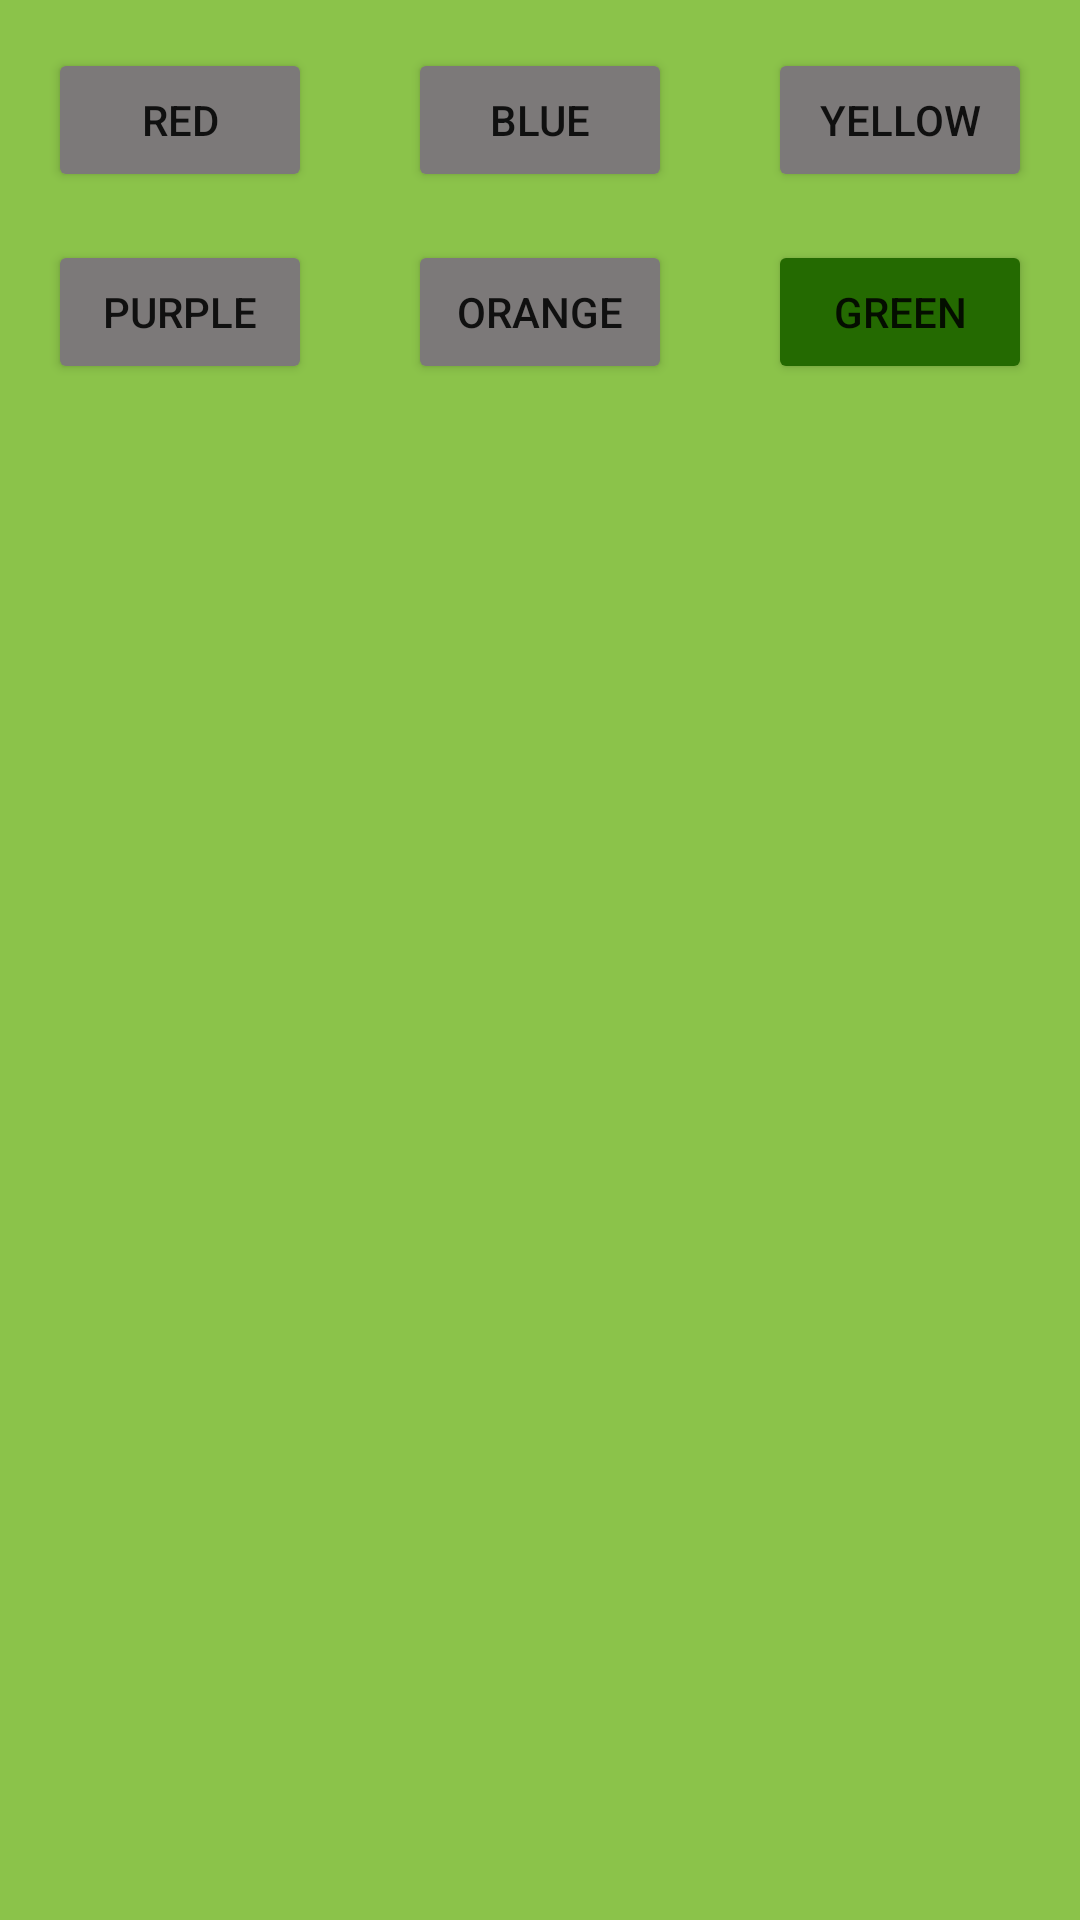

This screen was rendered from an Android layout file. Write that file and the resources it references.
<!-- AndroidManifest.xml: application theme Theme.Basic_Android_App -->
<!-- res/layout/activity_green.xml -->
<?xml version="1.0" encoding="utf-8"?>
<androidx.constraintlayout.widget.ConstraintLayout xmlns:android="http://schemas.android.com/apk/res/android"
    xmlns:app="http://schemas.android.com/apk/res-auto"
    xmlns:tools="http://schemas.android.com/tools"
    android:id="@+id/fill_backround"
    android:layout_width="match_parent"
    android:layout_height="match_parent"
    android:background="#8BC34A"
    tools:context=".MainActivity">

    <Button
        android:id="@+id/button_red"
        android:layout_width="wrap_content"
        android:layout_height="wrap_content"
        android:layout_marginStart="16dp"
        android:layout_marginTop="16dp"
        android:backgroundTint="#7C7979"
        android:onClick="make_red"
        android:text="@string/button_red"
        app:layout_constraintStart_toStartOf="parent"
        app:layout_constraintTop_toTopOf="parent" />

    <Button
        android:id="@+id/button_blue"
        android:layout_width="wrap_content"
        android:layout_height="wrap_content"
        android:layout_marginStart="16dp"
        android:layout_marginTop="16dp"
        android:layout_marginEnd="16dp"
        android:backgroundTint="#7C7979"
        android:onClick="make_blue"
        android:text="@string/button_blue"
        app:layout_constraintEnd_toStartOf="@+id/button_yellow"
        app:layout_constraintStart_toEndOf="@+id/button_red"
        app:layout_constraintTop_toTopOf="parent" />

    <Button
        android:id="@+id/button_yellow"
        android:layout_width="wrap_content"
        android:layout_height="wrap_content"
        android:layout_marginTop="16dp"
        android:layout_marginEnd="16dp"
        android:backgroundTint="#7C7979"
        android:onClick="make_yellow"
        android:text="@string/button_yellow"
        app:layout_constraintEnd_toEndOf="parent"
        app:layout_constraintTop_toTopOf="parent" />

    <Button
        android:id="@+id/button_purple"
        android:layout_width="wrap_content"
        android:layout_height="wrap_content"
        android:layout_marginStart="16dp"
        android:layout_marginTop="16dp"
        android:backgroundTint="#7C7979"
        android:onClick="make_purple"
        android:text="@string/button_purple"
        app:layout_constraintStart_toStartOf="parent"
        app:layout_constraintTop_toBottomOf="@+id/button_red" />

    <Button
        android:id="@+id/button_green"
        android:layout_width="wrap_content"
        android:layout_height="wrap_content"
        android:layout_marginTop="16dp"
        android:layout_marginEnd="16dp"
        android:backgroundTint="#246A01"
        android:onClick="make_green"
        android:text="@string/button_green"
        app:layout_constraintEnd_toEndOf="parent"
        app:layout_constraintTop_toBottomOf="@+id/button_yellow" />

    <Button
        android:id="@+id/button_orange"
        android:layout_width="wrap_content"
        android:layout_height="wrap_content"
        android:layout_marginStart="16dp"
        android:layout_marginTop="16dp"
        android:layout_marginEnd="16dp"
        android:backgroundTint="#7C7979"
        android:onClick="make_orange"
        android:text="@string/button_orange"
        app:layout_constraintEnd_toStartOf="@+id/button_green"
        app:layout_constraintStart_toEndOf="@+id/button_purple"
        app:layout_constraintTop_toBottomOf="@+id/button_blue" />
</androidx.constraintlayout.widget.ConstraintLayout>
<!-- resources referenced by this layout -->
<resources>
  <string name="button_blue">BLUE</string>
  <string name="button_green">GREEN</string>
  <string name="button_orange">ORANGE</string>
  <string name="button_purple">PURPLE</string>
  <string name="button_red">RED</string>
  <string name="button_yellow">YELLOW</string>
  <style name="Theme.Basic_Android_App" parent="Theme.MaterialComponents.DayNight.DarkActionBar">
          
          <item name="colorPrimary">@color/purple_500</item>
          <item name="colorPrimaryVariant">@color/purple_700</item>
          <item name="colorOnPrimary">@color/white</item>
          
          <item name="colorSecondary">@color/teal_200</item>
          <item name="colorSecondaryVariant">@color/teal_700</item>
          <item name="colorOnSecondary">@color/black</item>
          
          <item name="android:statusBarColor" tools:targetApi="l">?attr/colorPrimaryVariant</item>
          
      </style>
  <!-- not gathered from this repository: default colours our renderer supplied (Android Studio template values) -->
  <color name="purple_500">#FF6200EE</color>
  <color name="purple_700">#FF3700B3</color>
  <color name="teal_200">#FF03DAC5</color>
  <color name="teal_700">#FF018786</color>
  <color name="black">#FF000000</color>
  <color name="white">#FFFFFFFF</color>
</resources>
